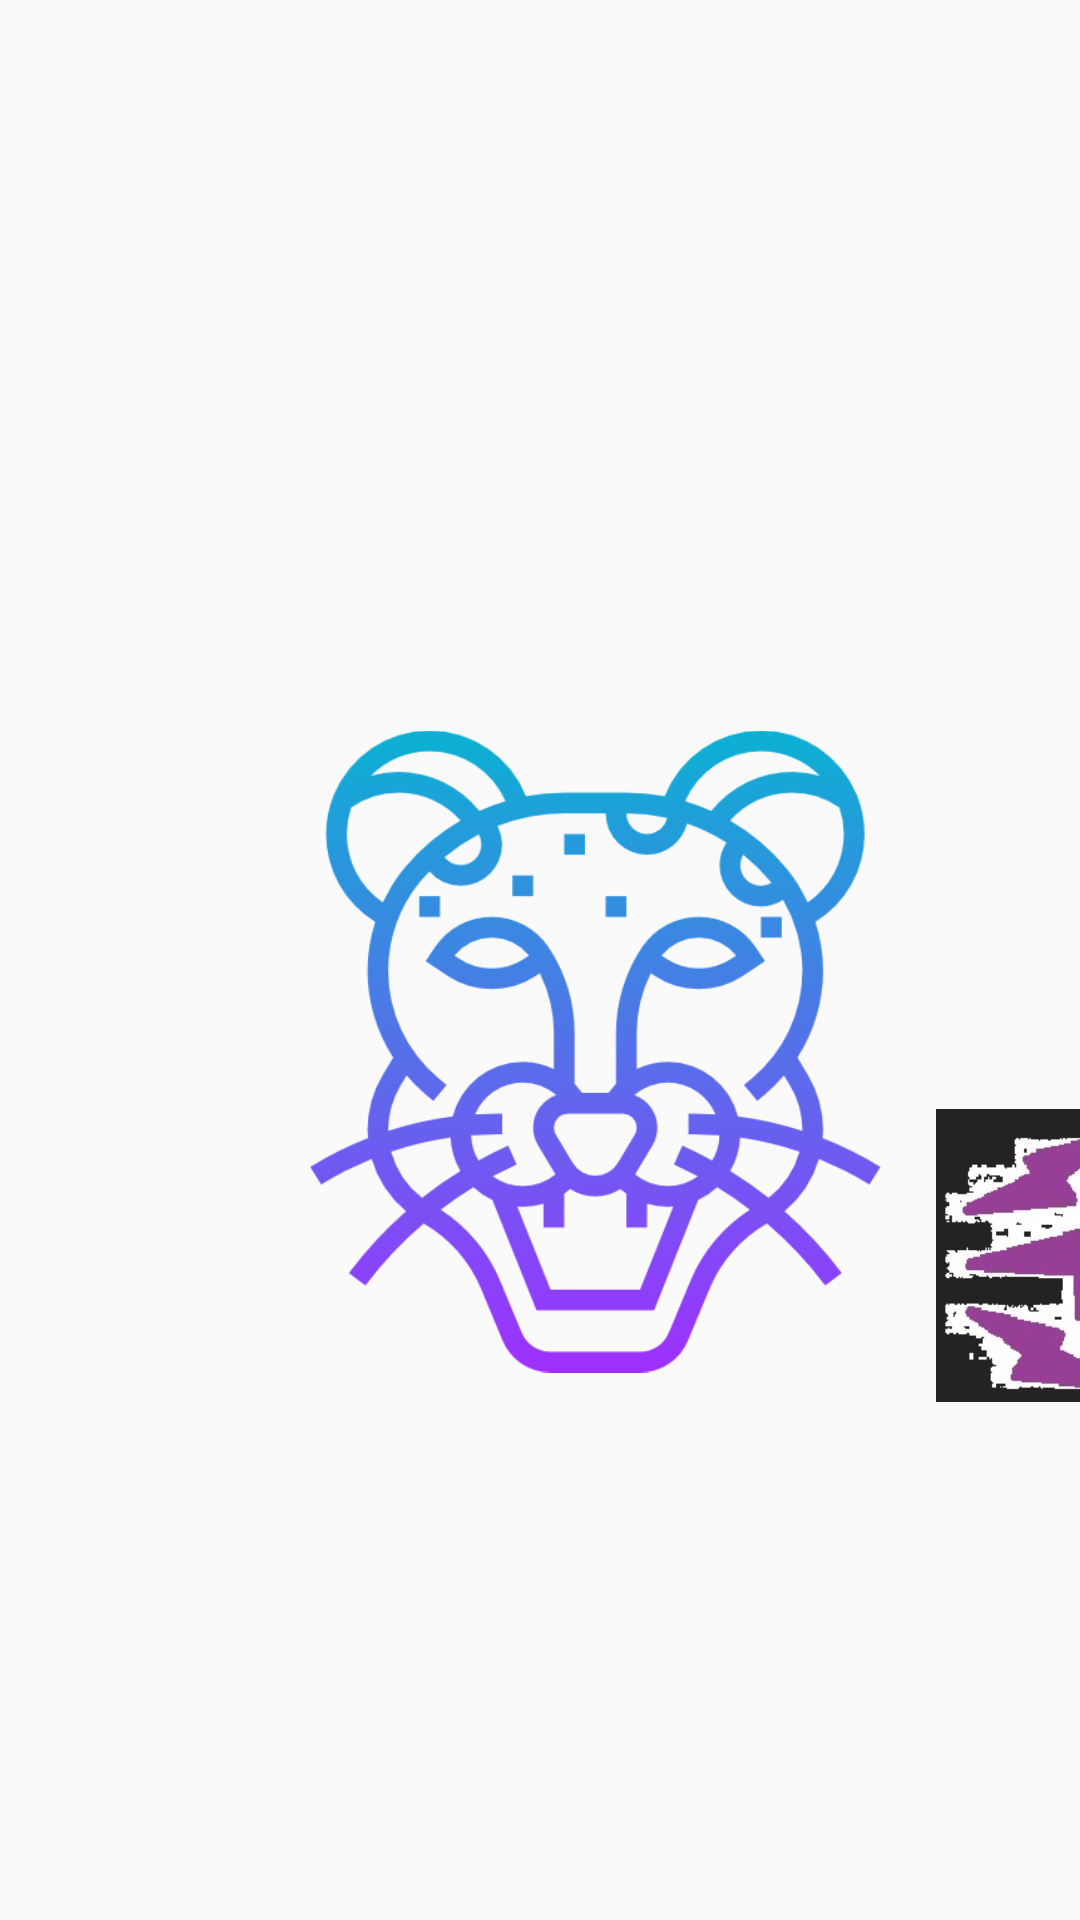

Write the Android layout XML for this screen, with the resource values it uses.
<!-- AndroidManifest.xml: application theme AppThemes -->
<!-- res/layout/activity_splash_screen.xml -->
<?xml version="1.0" encoding="utf-8"?>
<android.support.constraint.ConstraintLayout xmlns:android="http://schemas.android.com/apk/res/android"
    xmlns:app="http://schemas.android.com/apk/res-auto"
    xmlns:tools="http://schemas.android.com/tools"
    android:layout_width="match_parent"
    android:layout_height="match_parent"
    android:background="?attr/backgroundcolor"
    tools:context=".SplashScreen">

    <ImageView
        android:id="@+id/jaguar"
        android:layout_width="214dp"
        android:layout_height="249dp"
        android:layout_alignParentStart="true"
        android:layout_alignParentTop="true"
        android:layout_alignParentEnd="true"
        android:layout_alignParentBottom="true"
        android:layout_marginStart="84dp"
        android:layout_marginTop="196dp"
        android:layout_marginEnd="8dp"
        android:layout_marginBottom="8dp"
        app:layout_constraintBottom_toBottomOf="parent"
        app:layout_constraintEnd_toEndOf="parent"
        app:layout_constraintHorizontal_bias="0.133"
        app:layout_constraintStart_toStartOf="parent"
        app:layout_constraintTop_toTopOf="parent"
        app:layout_constraintVertical_bias="0.161"
        app:srcCompat="@drawable/jaguar" />

    <ImageView
        android:id="@+id/rugido_guay"
        android:layout_width="97dp"
        android:layout_height="101dp"
        android:layout_marginStart="312dp"
        android:layout_marginTop="368dp"
        app:layout_constraintStart_toStartOf="parent"
        app:layout_constraintTop_toTopOf="parent"
        app:srcCompat="@drawable/rugido" />

</android.support.constraint.ConstraintLayout>
<!-- resources referenced by this layout -->
<resources>
  <!-- drawable jaguar: png bitmap (drawable, 46853 bytes) -->
  <!-- drawable rugido: png bitmap (drawable, 26773 bytes) -->
  <style name="AppThemes" parent="Theme.AppCompat.Light.DarkActionBar">
          
          <item name="colorPrimaryDark">@color/colorPrimaryLight</item>
          <item name="colorAccent">@color/colorAccent1</item>
          <item name="backgroundcolor">@color/backgroundcolor</item>
          <item name="tintcolor">@color/tintcolor</item>
          <item name="buttoncolor">@color/buttoncolor</item>
          <item name="textColor">@color/texcolor</item>
      </style>
  <color name="colorPrimaryLight">#FFFFFF</color>
  <color name="colorAccent1">#9c29b7</color>
</resources>
